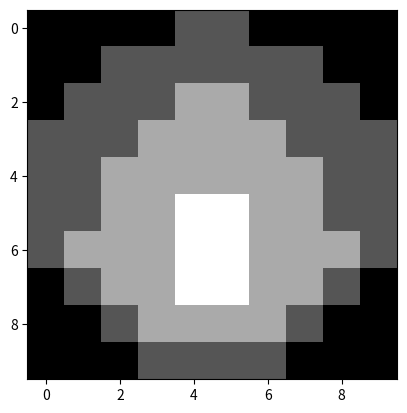

Here is the Python script that generated this plot:
import matplotlib.pyplot as plt
import numpy as np

penguin_bitmap = np.array([
    [0, 0, 0, 0, 1, 1, 0, 0, 0, 0],
    [0, 0, 1, 1, 1, 1, 1, 1, 0, 0],
    [0, 1, 1, 1, 2, 2, 1, 1, 1, 0],
    [1, 1, 1, 2, 2, 2, 2, 1, 1, 1],
    [1, 1, 2, 2, 2, 2, 2, 2, 1, 1],
    [1, 1, 2, 2, 3, 3, 2, 2, 1, 1],
    [1, 2, 2, 2, 3, 3, 2, 2, 2, 1],
    [0, 1, 2, 2, 3, 3, 2, 2, 1, 0],
    [0, 0, 1, 2, 2, 2, 2, 1, 0, 0],
    [0, 0, 0, 1, 1, 1, 1, 0, 0, 0]
])

plt.figure()
plt.imshow(penguin_bitmap, cmap='gray')
plt.show()
